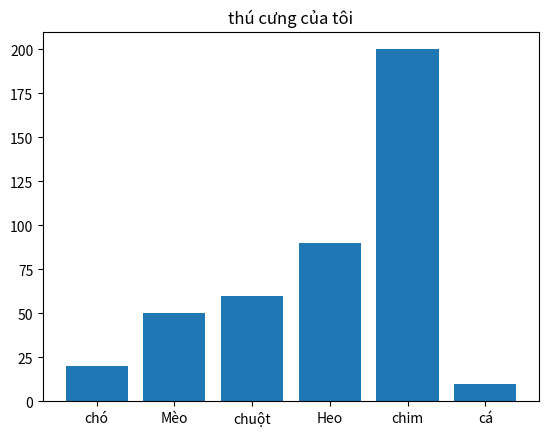

This chart was generated by the following Python code:
import matplotlib.pyplot as plt

data={'chó':20,'Mèo':50,'chuột':60,'Heo':90,'chim':200,'cá':10}
plt.bar(range(len(data)),list(data.values()))
plt.xticks(range(len(data)),data.keys())
plt.title('thú cưng của tôi')
plt.show()
